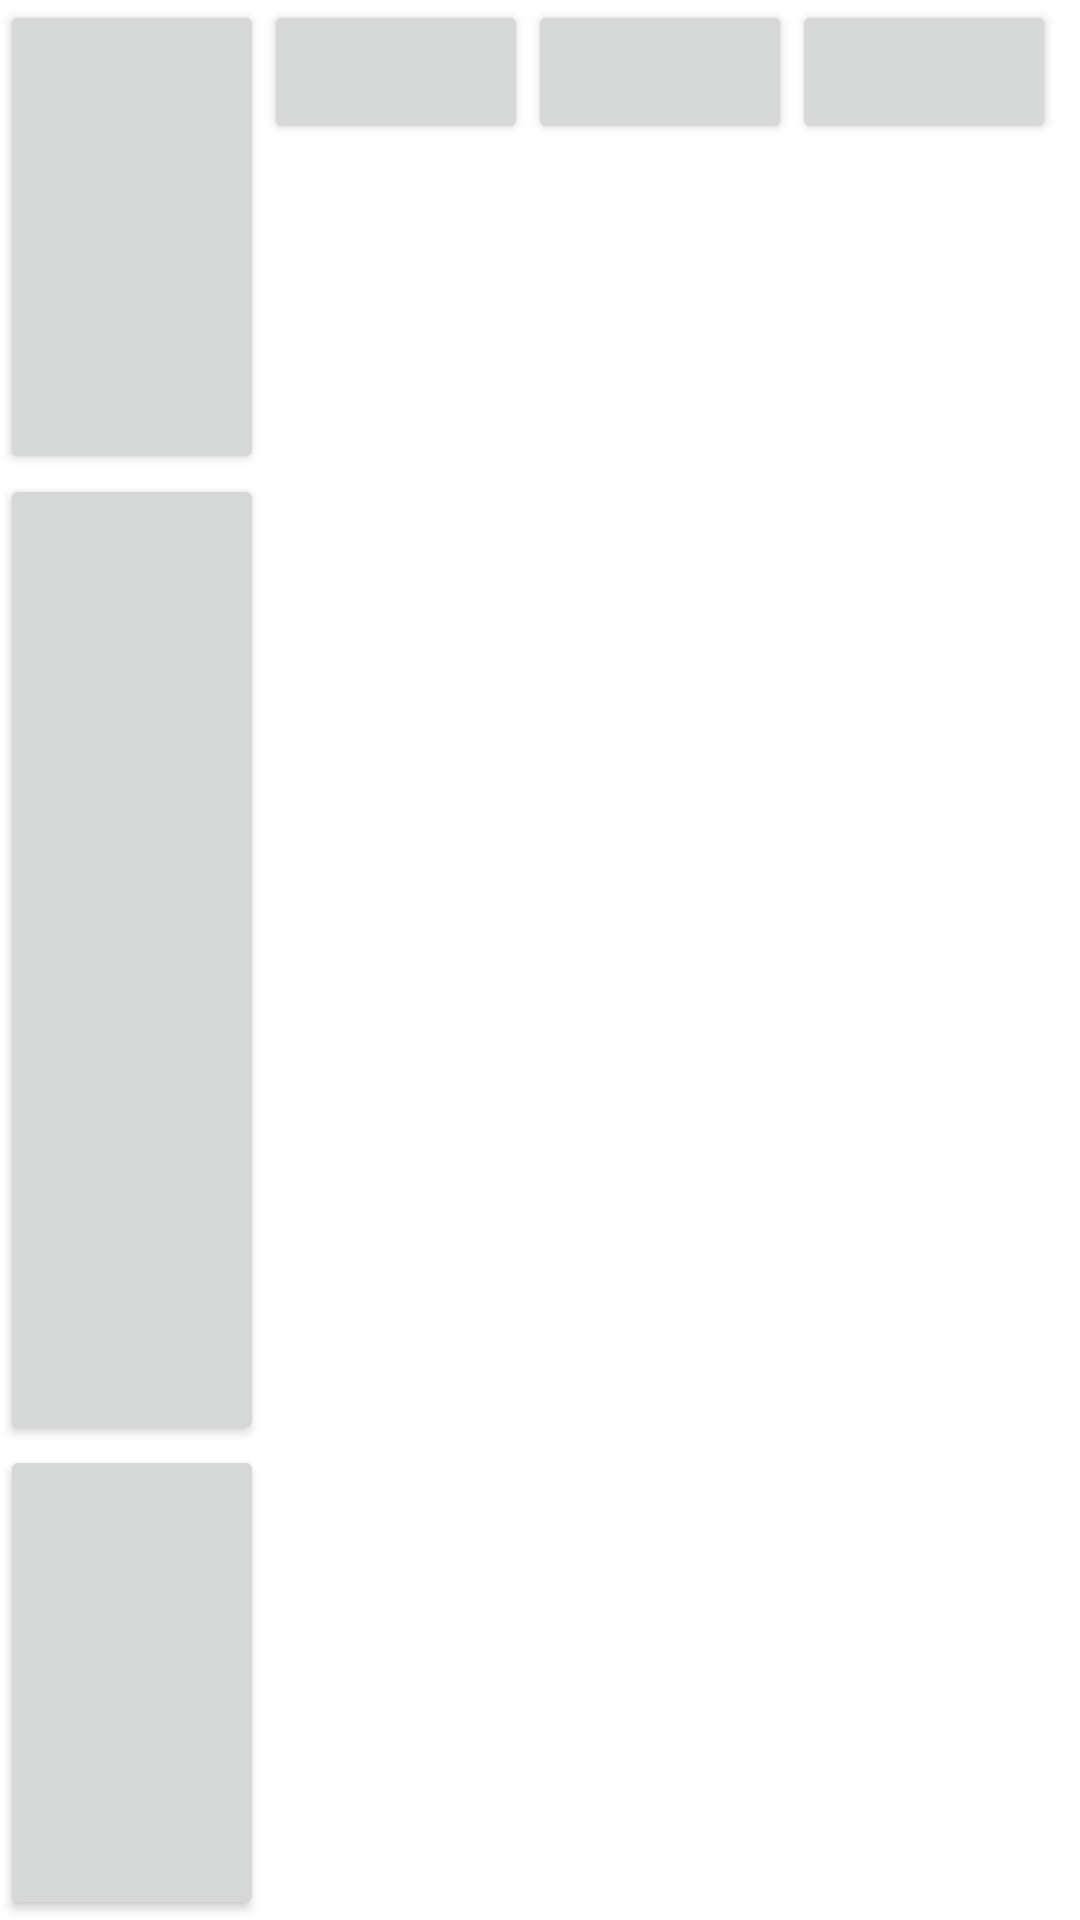

Here is an Android app screen rendered from its layout file. Give the layout XML and the strings, colors and styles it references.
<!-- AndroidManifest.xml: application theme Theme.Layout_Jan11 -->
<!-- res/layout/lin_sample.xml -->
<?xml version="1.0" encoding="utf-8"?>
<LinearLayout xmlns:android="http://schemas.android.com/apk/res/android"
    android:orientation="horizontal"
    android:layout_width="match_parent"
    android:layout_height="match_parent">

    <LinearLayout
        android:orientation="vertical"
        android:layout_width="wrap_content"
        android:layout_height="match_parent"
        android:weightSum="9">
        <Button
            android:layout_width="wrap_content"
            android:layout_height="wrap_content"
            android:layout_weight="2"/>
        <Button
            android:layout_width="wrap_content"
            android:layout_height="wrap_content"
            android:layout_weight="5"/>

        <Button
            android:layout_width="wrap_content"
            android:layout_height="wrap_content"
            android:layout_weight="2"/>
    </LinearLayout>

    <Button
        android:layout_width="wrap_content"
        android:layout_height="wrap_content"/>
    <Button
        android:layout_width="wrap_content"
        android:layout_height="wrap_content"/>

    <Button
        android:layout_width="wrap_content"
        android:layout_height="wrap_content" />

</LinearLayout>
<!-- resources referenced by this layout -->
<resources>
  <style name="Theme.Layout_Jan11" parent="Theme.MaterialComponents.DayNight.DarkActionBar">
          
          <item name="colorPrimary">@color/purple_500</item>
          <item name="colorPrimaryVariant">@color/purple_700</item>
          <item name="colorOnPrimary">@color/white</item>
          
          <item name="colorSecondary">@color/teal_200</item>
          <item name="colorSecondaryVariant">@color/teal_700</item>
          <item name="colorOnSecondary">@color/black</item>
          
          <item name="android:statusBarColor" tools:targetApi="l">?attr/colorPrimaryVariant</item>
          
      </style>
  <!-- not gathered from this repository: default colours our renderer supplied (Android Studio template values) -->
  <color name="purple_500">#FF6200EE</color>
  <color name="purple_700">#FF3700B3</color>
  <color name="teal_200">#FF03DAC5</color>
  <color name="teal_700">#FF018786</color>
  <color name="black">#FF000000</color>
  <color name="white">#FFFFFFFF</color>
</resources>
